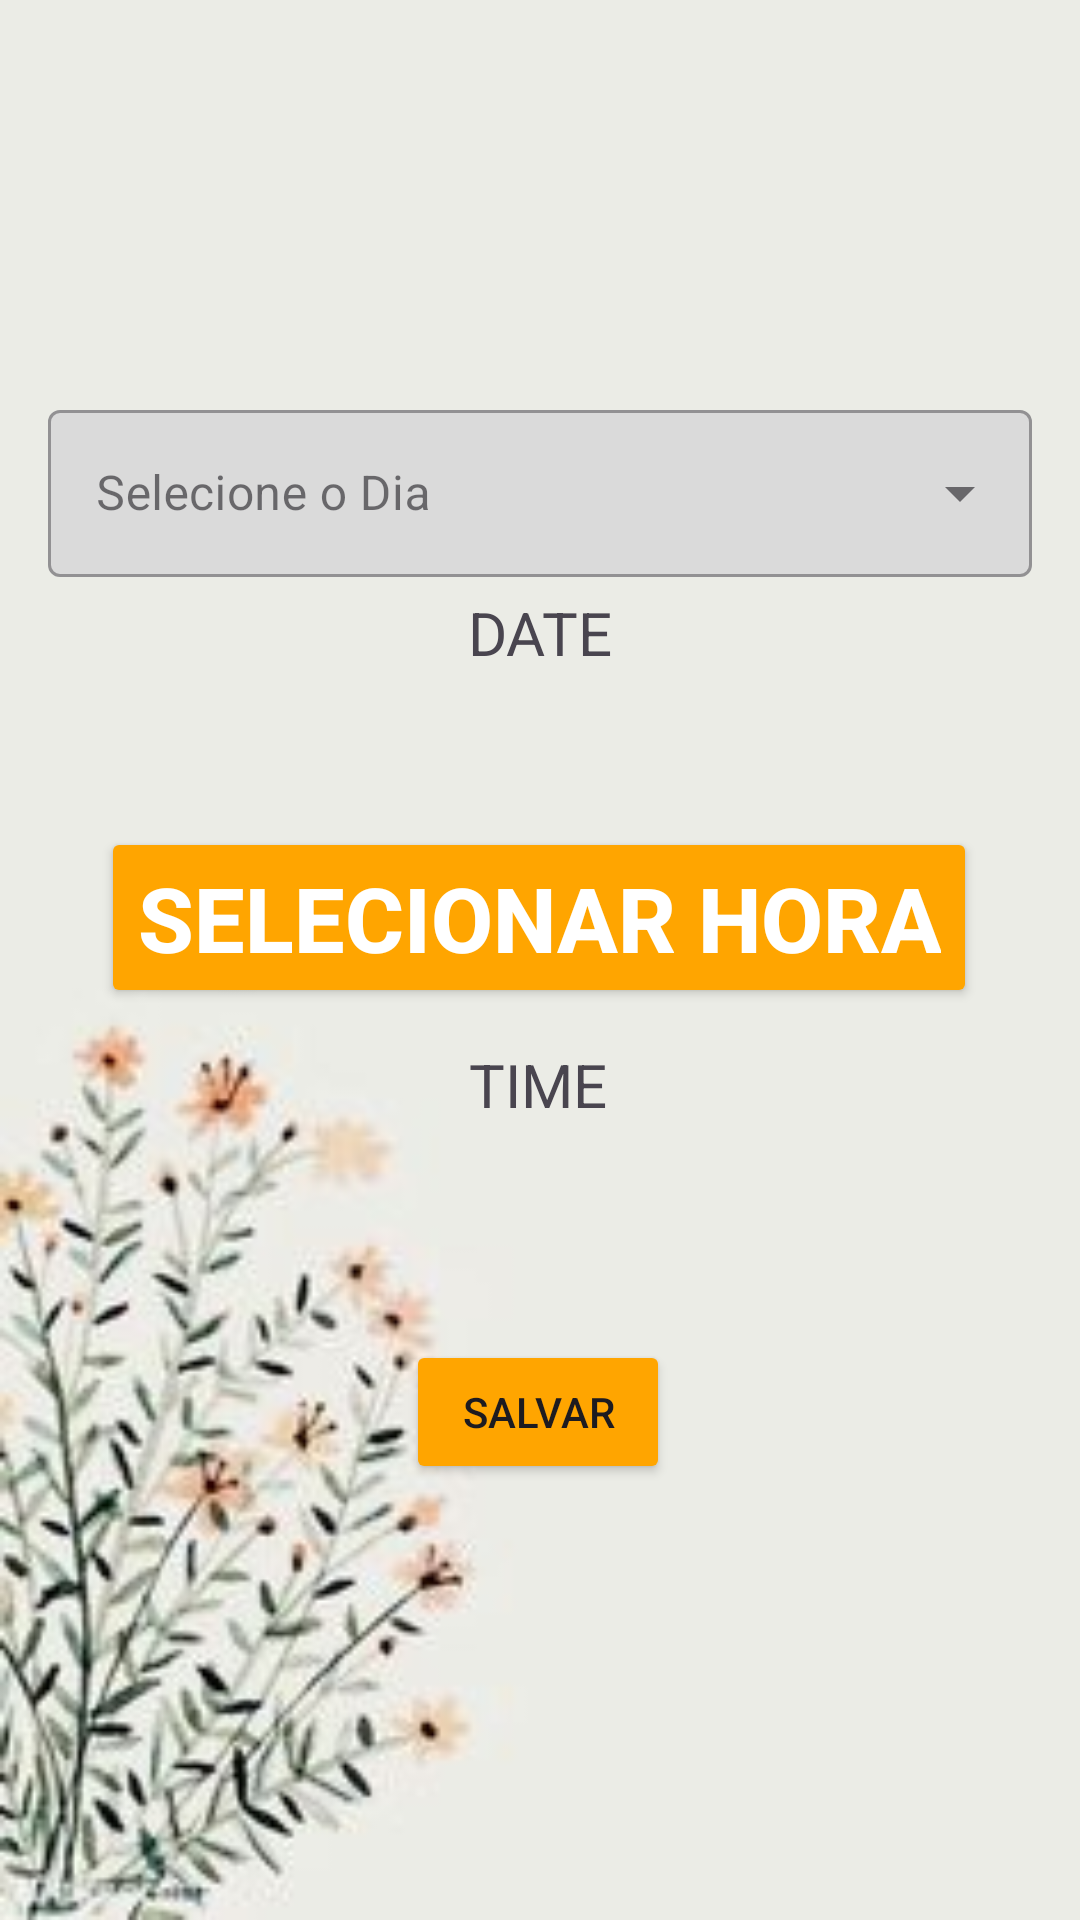

Produce the Android XML layout that renders to this screen, including the resource entries it uses.
<!-- AndroidManifest.xml: application theme Theme.ProjIntegrador -->
<!-- res/layout/activity_calendar.xml -->
<?xml version="1.0" encoding="utf-8"?>
<androidx.constraintlayout.widget.ConstraintLayout xmlns:android="http://schemas.android.com/apk/res/android"
    xmlns:app="http://schemas.android.com/apk/res-auto"
    xmlns:tools="http://schemas.android.com/tools"
    android:id="@+id/main"
    android:layout_width="match_parent"
    android:layout_height="match_parent"
    android:background="@drawable/clean"
    tools:context=".MainActivity">


    <com.google.android.material.textfield.TextInputLayout
        android:id="@+id/textInputLayout"
        style="@style/Widget.MaterialComponents.TextInputLayout.OutlinedBox.ExposedDropdownMenu"
        android:layout_width="match_parent"
        android:layout_height="wrap_content"
        android:layout_margin="16dp"
        app:boxBackgroundColor="@color/cinza"
        android:hint="Selecione o Dia"
        app:layout_constraintBottom_toBottomOf="parent"
        app:layout_constraintEnd_toEndOf="parent"
        app:layout_constraintStart_toStartOf="parent"
        app:layout_constraintTop_toTopOf="parent"
        app:layout_constraintVertical_bias="0.211">

        <AutoCompleteTextView
            android:id="@+id/diaSemana"
            android:layout_width="match_parent"
            android:layout_height="wrap_content"
            android:inputType="none"
            tools:ignore="LabelFor" />
    </com.google.android.material.textfield.TextInputLayout>

    <TextView
        android:id="@+id/viewDate"
        android:layout_width="wrap_content"
        android:layout_height="wrap_content"
        android:text="DATE"
        android:textSize="20dp"
        app:layout_constraintBottom_toTopOf="@+id/btnSelecionarHora"
        app:layout_constraintEnd_toEndOf="parent"
        app:layout_constraintStart_toStartOf="parent"
        app:layout_constraintTop_toBottomOf="@+id/textInputLayout"
        app:layout_constraintVertical_bias="0.089" />


    <Button
        android:id="@+id/btnSelecionarHora"
        android:layout_width="wrap_content"
        android:layout_height="wrap_content"
        android:layout_marginBottom="292dp"
        android:backgroundTint="@color/laranja"
        android:text="Selecionar Hora"
        android:textAlignment="center"
        android:textColor="@color/white"
        android:textSize="30dp"
        android:textStyle="bold"
        app:layout_constraintBottom_toBottomOf="parent"
        app:layout_constraintEnd_toEndOf="parent"
        app:layout_constraintHorizontal_bias="0.496"
        app:layout_constraintStart_toStartOf="parent"
        app:layout_constraintTop_toTopOf="@id/textInputLayout"
        app:layout_constraintVertical_bias="0.924" />

    <TextView
        android:id="@+id/viewTime"
        android:layout_width="wrap_content"
        android:layout_height="wrap_content"
        android:text="TIME"
        android:textSize="20dp"
        app:layout_constraintBottom_toBottomOf="parent"
        app:layout_constraintEnd_toEndOf="parent"
        app:layout_constraintHorizontal_bias="0.498"
        app:layout_constraintStart_toStartOf="parent"
        app:layout_constraintTop_toBottomOf="@+id/btnSelecionarHora"
        app:layout_constraintVertical_bias="0.043" />

    <Button
        android:id="@+id/btnSalvarNoBD"
        android:layout_width="wrap_content"
        android:layout_height="wrap_content"
        android:backgroundTint="@color/laranja"
        android:text="Salvar"
        app:layout_constraintBottom_toBottomOf="parent"
        app:layout_constraintEnd_toEndOf="parent"
        app:layout_constraintHorizontal_bias="0.498"
        app:layout_constraintStart_toStartOf="parent"
        app:layout_constraintTop_toBottomOf="@+id/viewTime"
        app:layout_constraintVertical_bias="0.331" />


</androidx.constraintlayout.widget.ConstraintLayout>
<!-- resources referenced by this layout -->
<resources>
  <color name="cinza">#DADADA</color>
  <color name="laranja">#FFA500</color>
  <color name="white">#FFFFFFFF</color>
  <!-- drawable clean: jpg bitmap (drawable, 7736 bytes) -->
  <style name="Theme.ProjIntegrador" parent="Base.Theme.ProjIntegrador" />
  <style name="Base.Theme.ProjIntegrador" parent="Theme.Material3.DayNight.NoActionBar">
          
          
          <item name="colorPrimary">@color/blue</item>
      </style>
  <color name="blue">#2196F3</color>
</resources>
